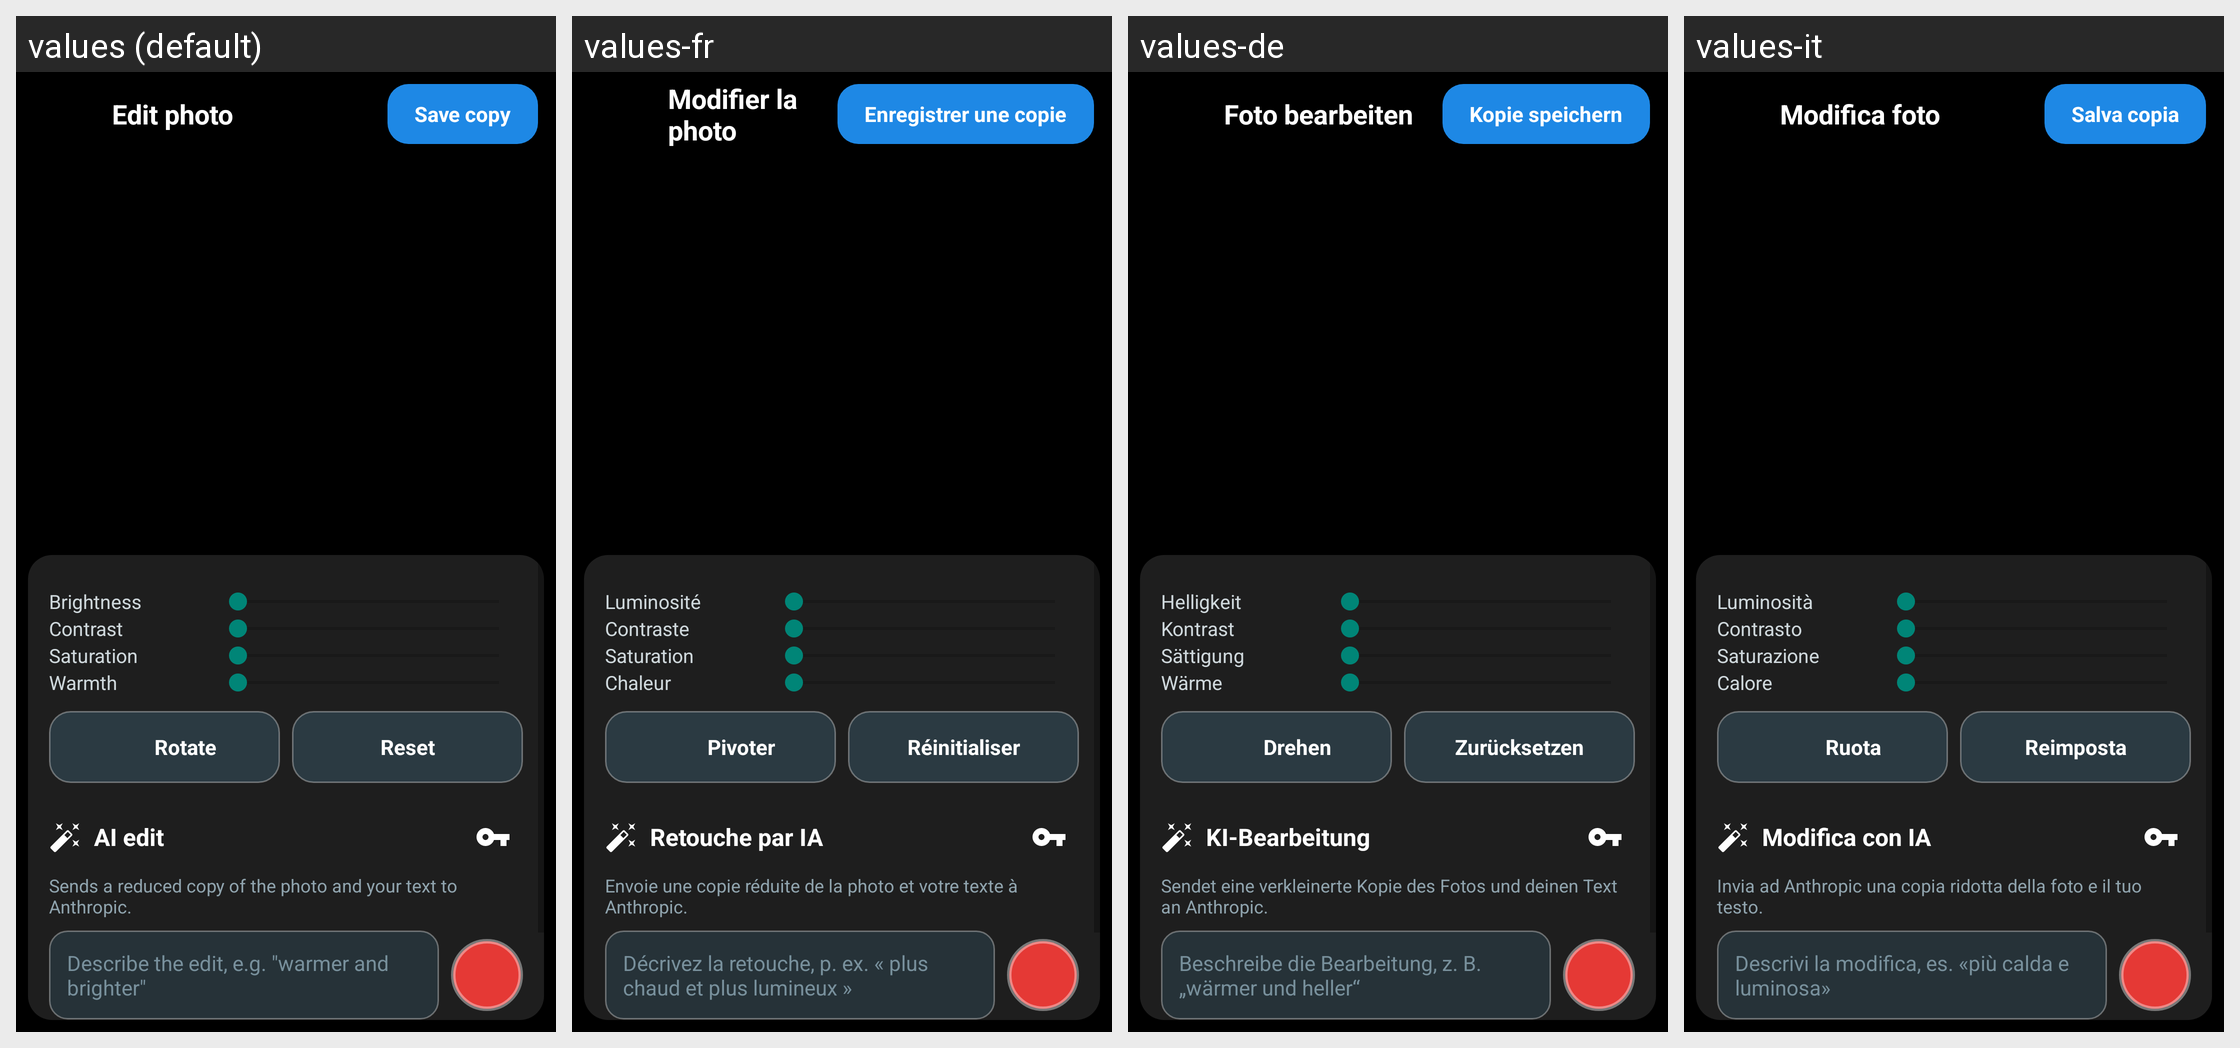

Locale-by-locale string values for the Android screen shown in this grid:
Android screen res/layout/activity_editor.xml rendered under 4 locales, left to right: values (default), values-fr, values-de, values-it. Device: Nexus 5 (rendered at 1080×1920; each locale shown at half size, 540×960, under a caption strip naming it); theme Theme.SpeakPic.
Other locales in the repository, not shown: values-ar, values-es, values-ja, values-pt, values-ru, values-tr.
Strings drawn on this screen, with the default value and each locale's value (text and hints the layout hard-codes, and strings that could not be matched under every locale, appear in the picture but are not listed):

action_edit_photo
  values: Edit photo
  values-fr: Modifier la photo
  values-de: Foto bearbeiten
  values-it: Modifica foto

editor_save
  values: Save copy
  values-fr: Enregistrer une copie
  values-de: Kopie speichern
  values-it: Salva copia

adjust_brightness
  values: Brightness
  values-fr: Luminosité
  values-de: Helligkeit
  values-it: Luminosità

adjust_contrast
  values: Contrast
  values-fr: Contraste
  values-de: Kontrast
  values-it: Contrasto

adjust_saturation
  values: Saturation
  values-fr: Saturation
  values-de: Sättigung
  values-it: Saturazione

adjust_warmth
  values: Warmth
  values-fr: Chaleur
  values-de: Wärme
  values-it: Calore

editor_rotate
  values: Rotate
  values-fr: Pivoter
  values-de: Drehen
  values-it: Ruota

editor_reset
  values: Reset
  values-fr: Réinitialiser
  values-de: Zurücksetzen
  values-it: Reimposta

ai_title
  values: AI edit
  values-fr: Retouche par IA
  values-de: KI-Bearbeitung
  values-it: Modifica con IA

ai_privacy
  values: Sends a reduced copy of the photo and your text to Anthropic.
  values-fr: Envoie une copie réduite de la photo et votre texte à Anthropic.
  values-de: Sendet eine verkleinerte Kopie des Fotos und deinen Text an Anthropic.
  values-it: Invia ad Anthropic una copia ridotta della foto e il tuo testo.

ai_hint
  values: Describe the edit, e.g. "warmer and brighter"
  values-fr: Décrivez la retouche, p. ex. « plus chaud et plus lumineux »
  values-de: Beschreibe die Bearbeitung, z. B. „wärmer und heller“
  values-it: Descrivi la modifica, es. «più calda e luminosa»
